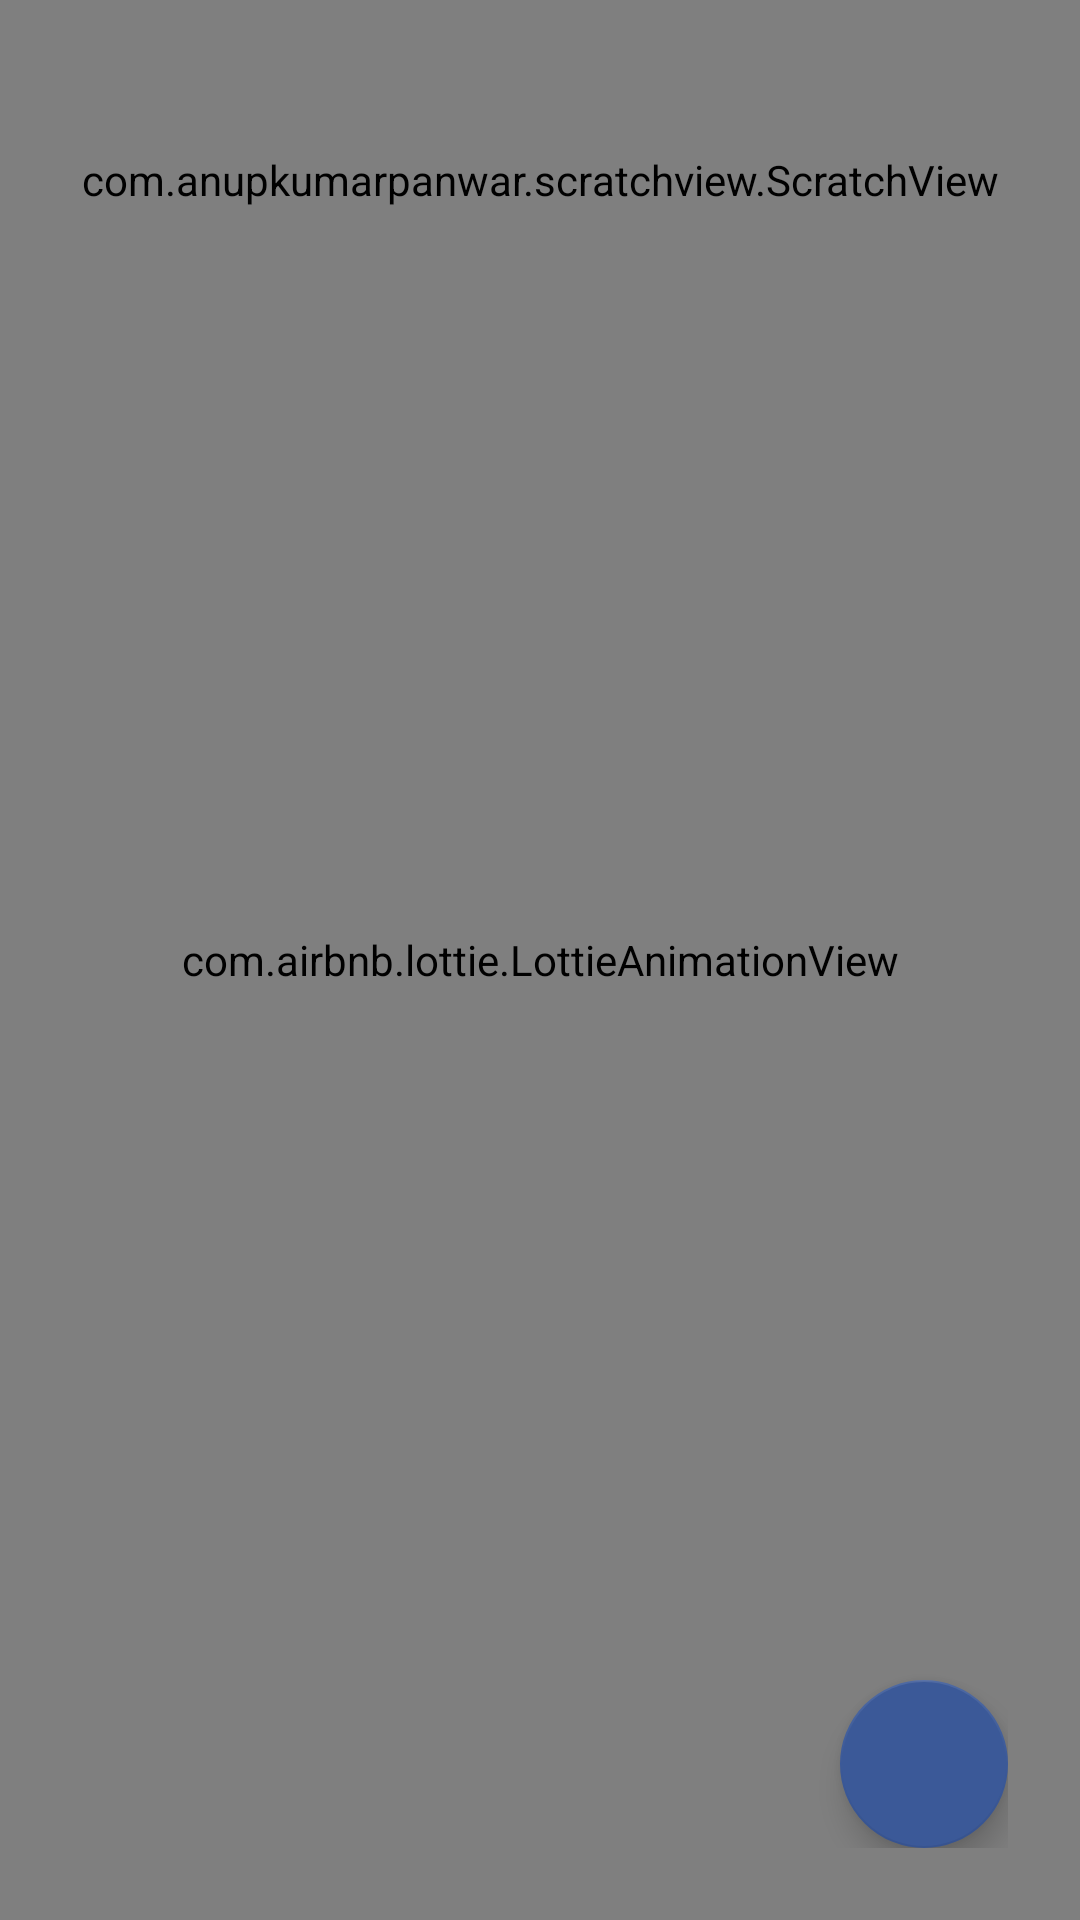

Produce the Android XML layout that renders to this screen, including the resource entries it uses.
<!-- AndroidManifest.xml: application theme Theme.Design.NoActionBar -->
<!-- res/layout/activity_main.xml -->
<?xml version="1.0" encoding="utf-8"?>
<androidx.constraintlayout.widget.ConstraintLayout xmlns:android="http://schemas.android.com/apk/res/android"
    xmlns:app="http://schemas.android.com/apk/res-auto"
    xmlns:tools="http://schemas.android.com/tools"
    android:layout_width="match_parent"
    android:layout_height="match_parent"
    android:background="#28323c"
    tools:context=".MainActivity">

    <com.airbnb.lottie.LottieAnimationView
        android:id="@+id/animationInit"
        android:layout_width="0dp"
        android:layout_height="0dp"
        app:layout_constraintBottom_toBottomOf="parent"
        app:layout_constraintEnd_toEndOf="parent"
        app:layout_constraintStart_toStartOf="parent"
        app:layout_constraintTop_toTopOf="parent"
        app:lottie_rawRes="@raw/welcome"
        app:lottie_autoPlay="true"
        app:lottie_loop="true"
        />

    <LinearLayout
        android:id="@+id/linearLayout"
        android:layout_width="match_parent"
        android:layout_height="match_parent"
        android:layout_margin="20dp"
        android:orientation="vertical"
        app:layout_constraintBottom_toBottomOf="parent"
        app:layout_constraintEnd_toEndOf="parent"
        app:layout_constraintStart_toStartOf="parent"
        app:layout_constraintTop_toTopOf="parent">

        <RelativeLayout
            android:layout_width="wrap_content"
            android:layout_height="80dp" >

            <ImageView
                android:gravity="center"
                android:layout_width="match_parent"
                android:layout_height="match_parent"
                android:src="@drawable/ic_banner_foreground"
                android:contentDescription="TODO" />

            <com.anupkumarpanwar.scratchview.ScratchView
                android:id="@+id/scratch_view"
                android:layout_width="match_parent"
                android:layout_height="match_parent"
                app:overlay_image="@drawable/truefacebook"
                app:tile_mode="CLAMP"
                app:overlay_width="200dp"
                app:overlay_height="80dp"
                />

        </RelativeLayout>
        <androidx.recyclerview.widget.RecyclerView
            android:id="@+id/recyclerView"
            android:layout_marginTop="16dp"
            android:layout_width="match_parent"
            android:layout_height="match_parent" />

    </LinearLayout>

    <RelativeLayout
        android:layout_width="match_parent"
        android:layout_height="match_parent"
        app:layout_constraintBottom_toBottomOf="parent"
        app:layout_constraintEnd_toEndOf="parent"
        app:layout_constraintStart_toStartOf="parent"
        app:layout_constraintTop_toTopOf="parent"
        android:layout_margin="24dp"
        >
        <com.google.android.material.floatingactionbutton.FloatingActionButton
            android:id="@+id/floatingActionButton"
            android:layout_width="wrap_content"
            android:layout_height="wrap_content"
            android:clickable="true"
            android:src="@drawable/ic_baseline_add_24"
            tools:ignore="SpeakableTextPresentCheck"
            android:layout_alignParentEnd="true"
            android:layout_alignParentBottom="true"
            app:backgroundTint="#3b5998"
            />
    </RelativeLayout>

</androidx.constraintlayout.widget.ConstraintLayout>
<!-- resources referenced by this layout -->
<resources>
  <!-- drawable ic_banner_foreground: vector/xml drawable (drawable-v24, 4647 chars, omitted) -->
</resources>
